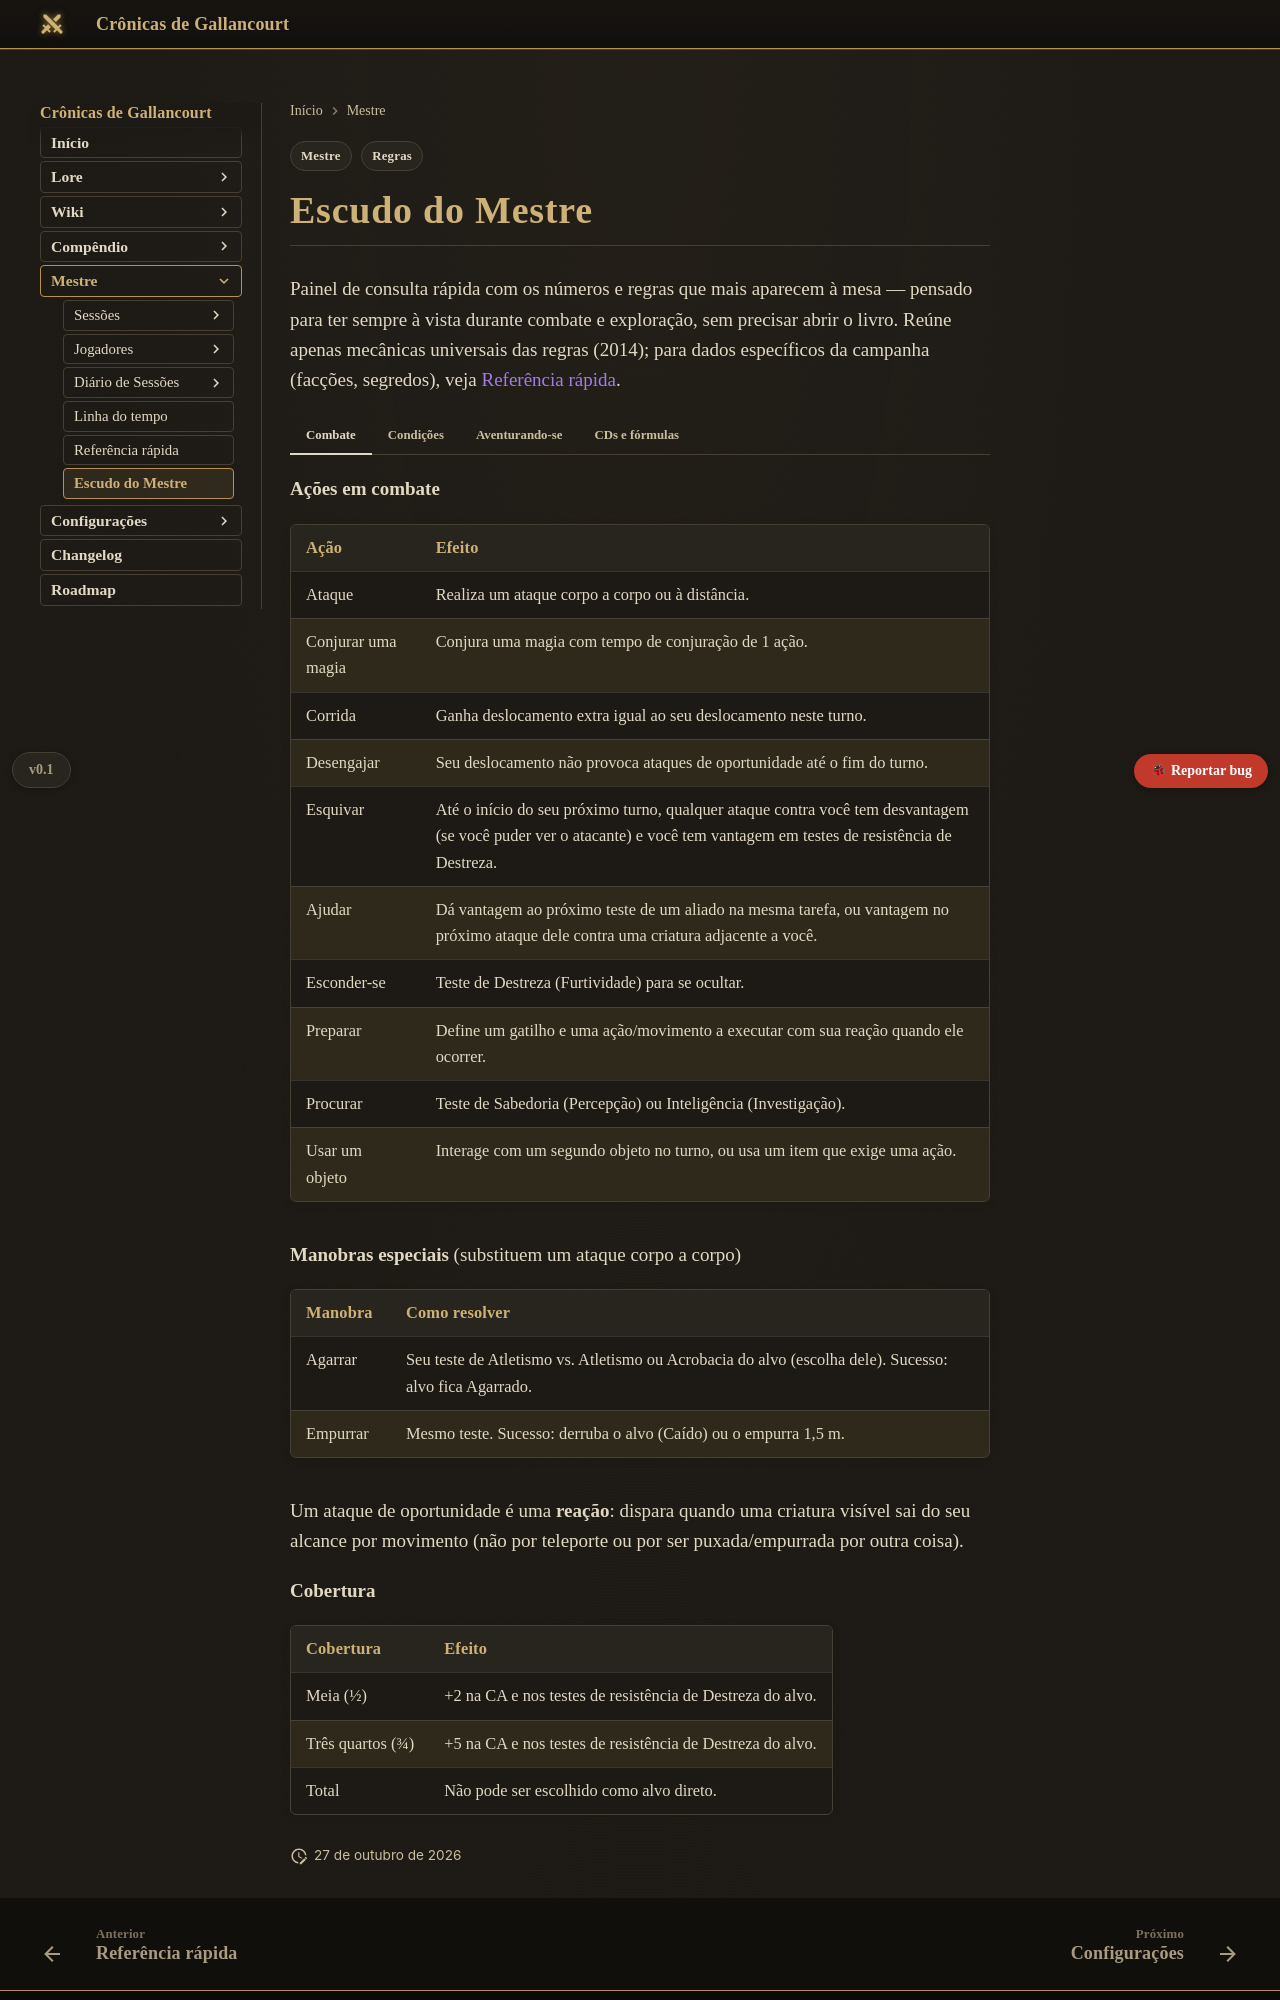

repository: Verayon/Gallancourt-RPG-DnD- · page: mestre/escudo-do-mestre/index.html · generator: mkdocs

---
tags:
  - Mestre
  - Regras
---

# Escudo do Mestre

Painel de consulta rápida com os números e regras que mais aparecem à mesa — pensado para ter
sempre à vista durante combate e exploração, sem precisar abrir o livro. Reúne apenas mecânicas
universais das regras (2014); para dados específicos da campanha (facções, segredos), veja
[Referência rápida](referencia-rapida.md).

=== "Combate"

    **Ações em combate**

    | Ação | Efeito |
    |---|---|
    | Ataque | Realiza um ataque corpo a corpo ou à distância. |
    | Conjurar uma magia | Conjura uma magia com tempo de conjuração de 1 ação. |
    | Corrida | Ganha deslocamento extra igual ao seu deslocamento neste turno. |
    | Desengajar | Seu deslocamento não provoca ataques de oportunidade até o fim do turno. |
    | Esquivar | Até o início do seu próximo turno, qualquer ataque contra você tem desvantagem (se você puder ver o atacante) e você tem vantagem em testes de resistência de Destreza. |
    | Ajudar | Dá vantagem ao próximo teste de um aliado na mesma tarefa, ou vantagem no próximo ataque dele contra uma criatura adjacente a você. |
    | Esconder-se | Teste de Destreza (Furtividade) para se ocultar. |
    | Preparar | Define um gatilho e uma ação/movimento a executar com sua reação quando ele ocorrer. |
    | Procurar | Teste de Sabedoria (Percepção) ou Inteligência (Investigação). |
    | Usar um objeto | Interage com um segundo objeto no turno, ou usa um item que exige uma ação. |

    **Manobras especiais** (substituem um ataque corpo a corpo)

    | Manobra | Como resolver |
    |---|---|
    | Agarrar | Seu teste de Atletismo vs. Atletismo ou Acrobacia do alvo (escolha dele). Sucesso: alvo fica Agarrado. |
    | Empurrar | Mesmo teste. Sucesso: derruba o alvo (Caído) ou o empurra 1,5 m. |

    Um ataque de oportunidade é uma **reação**: dispara quando uma criatura visível sai do seu
    alcance por movimento (não por teleporte ou por ser puxada/empurrada por outra coisa).

    **Cobertura**

    | Cobertura | Efeito |
    |---|---|
    | Meia (½) | +2 na CA e nos testes de resistência de Destreza do alvo. |
    | Três quartos (¾) | +5 na CA e nos testes de resistência de Destreza do alvo. |
    | Total | Não pode ser escolhido como alvo direto. |

=== "Condições"

    | Condição | Efeito resumido |
    |---|---|
    | Agarrado | Deslocamento 0. Termina se quem agarra for incapacitado ou se o alvo saia do alcance por um efeito. |
    | Assustado | Desvantagem em testes de habilidade e ataque enquanto a fonte do medo estiver visível; não pode se mover voluntariamente em direção a ela. |
    | Atordoado | Incapacitado, não se move, fala de forma truncada; falha automática em T.R. de Força e Destreza; ataques contra ele têm vantagem. |
    | Caído | Só pode se arrastar ou se levantar (gasta metade do deslocamento); desvantagem em ataques; ataques corpo a corpo contra ele têm vantagem, à distância têm desvantagem. |
    | Cego | Falha em qualquer teste que exija visão; seus ataques têm desvantagem; ataques contra ele têm vantagem. |
    | Enfeitiçado | Não pode atacar quem o enfeitiçou nem usar efeitos nocivos contra essa criatura; ela tem vantagem em testes sociais contra ele. |
    | Envenenado | Desvantagem em testes de ataque e de habilidade. |
    | Incapacitado | Não pode realizar ações nem reações. |
    | Invisível | Impossível de ver sem visão especial; conta como fortemente obscurecido para esse fim. Seus ataques têm vantagem; ataques contra ele têm desvantagem. |
    | Paralisado | Incapacitado, não se move nem fala; falha automática em T.R. de Força/Destreza; ataques têm vantagem; acerto corpo a corpo a até 1,5 m é crítico automático. |
    | Petrificado | Transformado em substância sólida inanimada; incapacitado, não se move/fala, peso ×10; resistência a todo dano; imune a veneno e doença (efeitos já existentes ficam pausados). |
    | Restringido | Deslocamento 0; desvantagem em T.R. de Destreza; seus ataques têm desvantagem; ataques contra ele têm vantagem. |
    | Surdo | Falha em qualquer teste que exija audição. |
    | Inconsciente | Incapacitado, não se move/fala, derruba o que estiver segurando, cai Caído; falha automática em T.R. de Força/Destreza; ataques têm vantagem; acerto corpo a corpo a até 1,5 m é crítico automático. |

    **Exaustão** (níveis acumulativos)

    | Nível | Efeito |
    |---|---|
    | 1 | Desvantagem em testes de habilidade. |
    | 2 | Deslocamento reduzido à metade. |
    | 3 | Desvantagem em ataques e testes de resistência. |
    | 4 | PV máximo reduzido à metade. |
    | 5 | Deslocamento reduzido a 0. |
    | 6 | Morte. |

    Um descanso longo completo remove um nível de exaustão, desde que o personagem também coma e
    beba durante o descanso.

=== "Aventurando-se"

    **Ritmo de viagem**

    | Ritmo | Por hora | Por dia | Efeito |
    |---|---|---|---|
    | Rápido | 1,6 km | ≈ 38 km | −5 na Percepção passiva do grupo; não é possível usar furtividade. |
    | Normal | 1,2 km | ≈ 29 km | — |
    | Lento | 0,8 km | ≈ 19 km | O grupo pode se mover com furtividade. |

    **Marcha forçada**: cada hora viajada além de 8 horas em um dia exige um teste de resistência
    de Constituição (CD 10, +1 por hora adicional); falha causa um nível de exaustão.

    **Descanso**

    | Tipo | Duração | Efeito |
    |---|---|---|
    | Curto | 1 hora ou mais | Pode gastar Dados de Vida para recuperar PV. |
    | Longo | 8 horas ou mais | Recupera todos os PV e até metade do total de Dados de Vida; só conta um por período de 24 horas; 1 hora ou mais de combate/esforço físico durante o descanso reinicia a contagem. |

    **Visão e luz**

    | Condição de luz | Efeito |
    |---|---|
    | Luz plena | Visão normal. |
    | Penumbra | Área levemente obscurecida: desvantagem em testes de Sabedoria (Percepção) que dependam da visão. |
    | Escuridão total | Área fortemente obscurecida: efetivamente cego nela (falha automática em testes que exijam visão, ataques contra a criatura têm vantagem, os dela têm desvantagem). |

    **Fome e sede**: cada personagem precisa de cerca de 0,5 kg de comida e 1 litro de água por
    dia (o dobro de água em clima quente). Sem comida, sofre um nível de exaustão por dia após um
    número de dias igual a 3 + modificador de Constituição (mínimo 1). Sem beber nada, sofre um
    nível de exaustão ao fim do dia (dois níveis se já estiver sem comer).

    **Queda**: 1d6 de dano de concussão para cada 3 metros caídos, até o máximo de 20d6; a
    criatura termina Caída.

    **Sufocamento**: aguenta sem respirar por 1 minuto + modificador de Constituição (mínimo 30
    segundos); depois disso, sobrevive por um número de rodadas igual ao seu modificador de
    Constituição (mínimo 1 rodada) antes de cair a 0 PV e começar a morrer.

=== "CDs e fórmulas"

    **Dificuldade de tarefas**

    | Dificuldade | CD |
    |---|---|
    | Muito fácil | 5 |
    | Fácil | 10 |
    | Médio | 15 |
    | Difícil | 20 |
    | Muito difícil | 25 |
    | Quase impossível | 30 |

    **Fórmulas rápidas**
